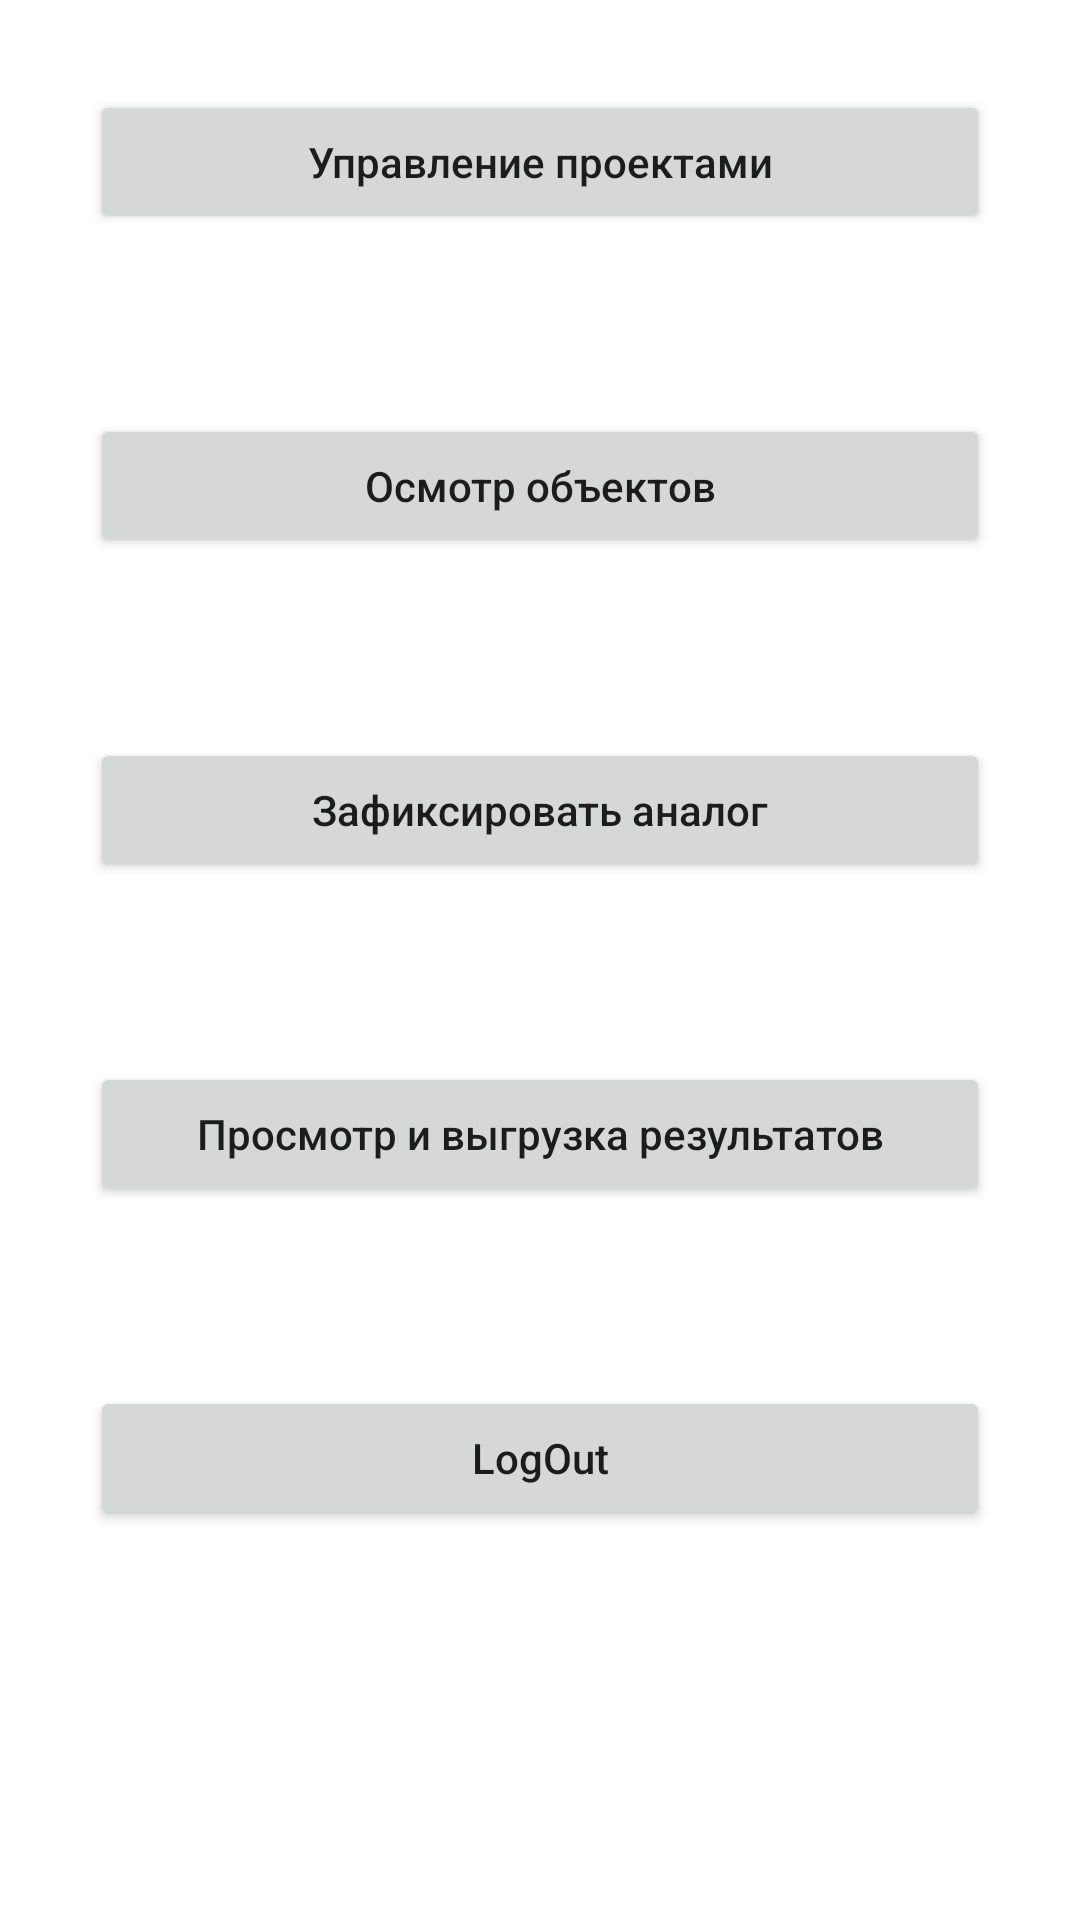

Here is an Android app screen rendered from its layout file. Give the layout XML and the strings, colors and styles it references.
<!-- AndroidManifest.xml: application theme Theme.RCOANDROID -->
<!-- res/layout/activity_dashboard.xml -->
<?xml version="1.0" encoding="utf-8"?>
<LinearLayout xmlns:android="http://schemas.android.com/apk/res/android"
    xmlns:app="http://schemas.android.com/apk/res-auto"
    xmlns:tools="http://schemas.android.com/tools"
    android:layout_width="match_parent"
    android:layout_height="match_parent"
    android:orientation="vertical"
    tools:context=".DashboardActivity">


<LinearLayout
    android:layout_width="match_parent"
    android:layout_height="wrap_content"
    android:orientation="vertical">
    <Button
        android:layout_margin="30dp"
        android:id="@+id/btn_manage_projects"
        android:textAllCaps="false"
        android:text="Управление проектами"
        android:layout_width="match_parent"
        android:layout_height="wrap_content" />
    <Button
        android:layout_margin="30dp"
        android:id="@+id/btn_view_object"
        android:textAllCaps="false"
        android:text="Осмотр объектов"
        android:layout_width="match_parent"
        android:layout_height="wrap_content" />
    <Button
        android:layout_margin="30dp"
        android:id="@+id/btn_fix_analog"
        android:textAllCaps="false"
        android:text="Зафиксировать аналог"
        android:layout_width="match_parent"
        android:layout_height="wrap_content" />
    <Button
        android:layout_margin="30dp"
        android:id="@+id/btn_view_and_download_result"
        android:textAllCaps="false"
        android:text="Просмотр и выгрузка результатов"
        android:layout_width="match_parent"
        android:layout_height="wrap_content" />
</LinearLayout>
    <Button
        android:layout_margin="30dp"
        android:id="@+id/btn_log_out"
        android:textAllCaps="false"
        android:text="LogOut"
        android:layout_width="match_parent"
        android:layout_height="wrap_content" />
</LinearLayout>
<!-- resources referenced by this layout -->
<resources>
  <style name="Theme.RCOANDROID" parent="Theme.MaterialComponents.DayNight.DarkActionBar">
          
          <item name="colorPrimary">@color/purple_500</item>
          <item name="colorPrimaryVariant">@color/purple_700</item>
          <item name="colorOnPrimary">@color/white</item>
          
          <item name="colorSecondary">@color/teal_200</item>
          <item name="colorSecondaryVariant">@color/teal_700</item>
          <item name="colorOnSecondary">@color/black</item>
          
          <item name="android:statusBarColor" tools:targetApi="l">?attr/colorPrimaryVariant</item>
          
      </style>
  <!-- not gathered from this repository: default colours our renderer supplied (Android Studio template values) -->
  <color name="purple_500">#FF6200EE</color>
  <color name="purple_700">#FF3700B3</color>
  <color name="teal_200">#FF03DAC5</color>
  <color name="teal_700">#FF018786</color>
  <color name="black">#FF000000</color>
  <color name="white">#FFFFFFFF</color>
</resources>
